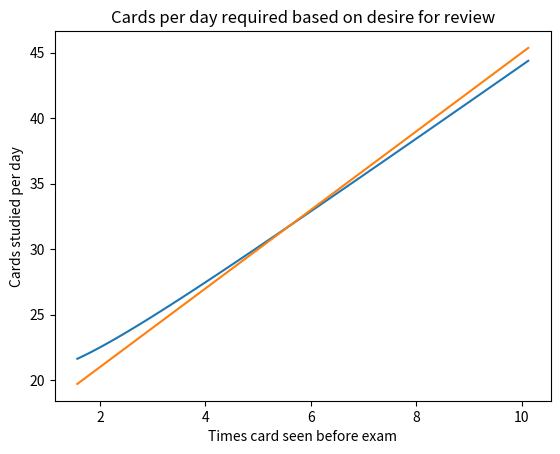

Write the Python code that produced this figure.

import math
import matplotlib.pyplot as plt
import numpy

def main():

    basic_calculations()

    print("Done")


def basic_calculations():
    N = 379
    D = 37
    phi = 0.1

    rs = numpy.linspace(0.1, 0.7, 100)
    ms = [get_m(N, D, phi, r) for r in rs]
    times_seen_before_bar = [math.log(D) / math.log(1 / r) for r in rs]
    linear = [3 * t + 15 for t in times_seen_before_bar]

    plt.plot(times_seen_before_bar, ms, label="Exact")
    plt.plot(times_seen_before_bar, linear, label="Linear approximation")
    plt.xlabel("Times card seen before exam")
    plt.ylabel("Cards studied per day")
    plt.title("Cards per day required based on desire for review")
    plt.show()


def get_m(N, D, phi, r):
    C = N / D
    # print(f"Every time I success with a card I go {1 / r} times longer before reviewing it again")
    # print(f"I must introduce {C} new cards per day to learn all cards")
    # print(f"Each card will repeat at most {math.floor(math.log(D) / math.log(1 / r))} times if I keep getting it right")
    psi = 2 -  (1 - phi)**math.floor(math.log(D) / math.log(1 / r))
    # print(f"Due to forgetfulness I expect to have a virtual card load of {psi} times the real card load")
    m = C / (1 - r) + C
    # print(f"I will be learning {C} new cards each day and reviewing {C / (1 - r)} old cards each day")
    # print(f"This requires studying {m} cards per day")
    # print(m)
    return m


if __name__ == "__main__":
    main()